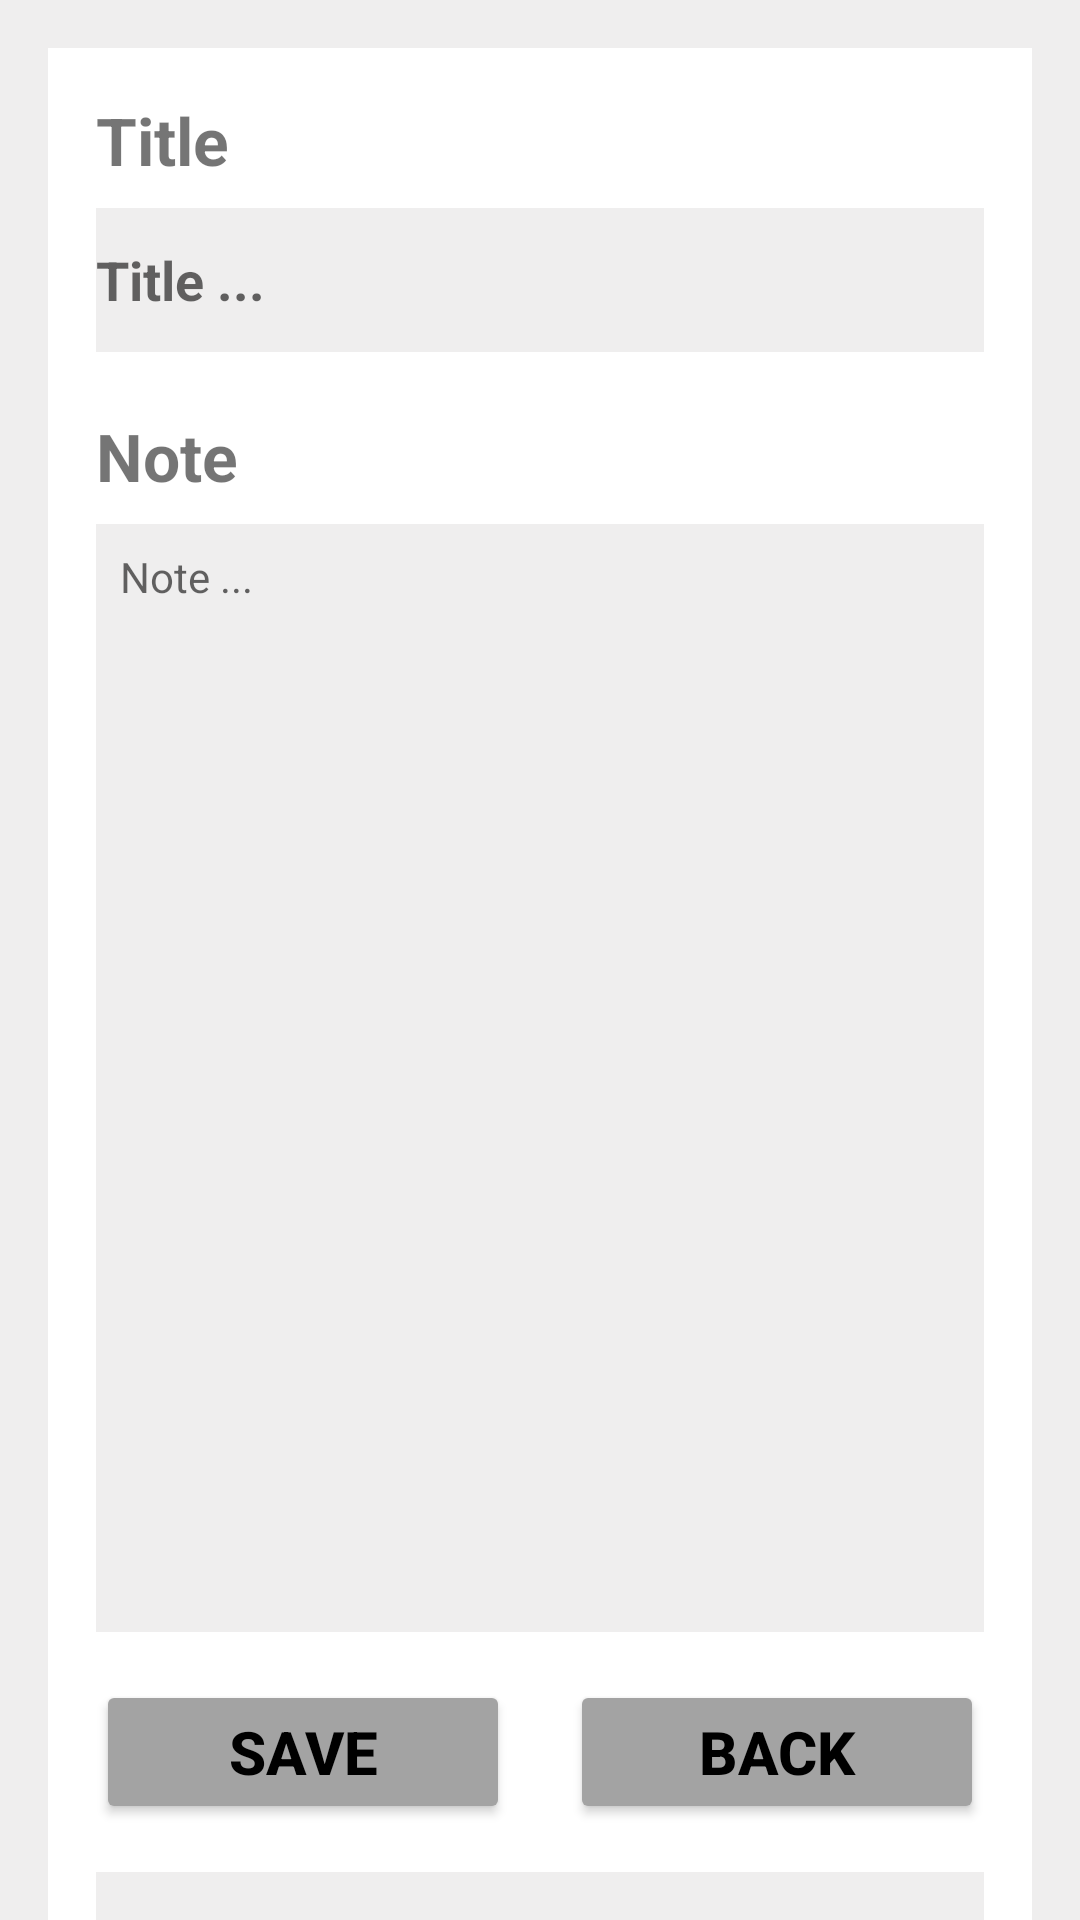

The Android layout XML behind this screen, and the referenced resources:
<!-- AndroidManifest.xml: application theme Theme.NotesAppFirebase -->
<!-- res/layout/fragment_add.xml -->
<?xml version="1.0" encoding="utf-8"?>
<FrameLayout xmlns:android="http://schemas.android.com/apk/res/android"
    xmlns:tools="http://schemas.android.com/tools"
    android:layout_width="match_parent"
    android:layout_height="match_parent"
    xmlns:app="http://schemas.android.com/apk/res-auto"
    android:background="#EFEEEE"
    tools:context=".AddFragment">

    <LinearLayout
        android:id="@+id/linearLayout"
        android:layout_width="match_parent"
        android:layout_height="660dp"
        android:layout_margin="16sp"
        android:background="@color/white"
        android:orientation="vertical"
        android:padding="16dp">

        <TextView
            android:id="@+id/textView2"
            android:layout_width="match_parent"
            android:layout_height="wrap_content"
            android:text="Title"
            android:textSize="22dp"
            android:textStyle="bold" />

        <EditText
            android:id="@+id/etTitleAdd"
            android:layout_width="match_parent"
            android:layout_height="wrap_content"
            android:layout_marginTop="8dp"
            android:background="#EFEEEE"
            android:hint="Title ..."
            android:minHeight="48dp"
            android:scrollbars="vertical"
            android:textColor="@color/black"
            android:textSize="18dp"
            android:textStyle="bold" />

        <TextView
            android:id="@+id/textView3"
            android:layout_width="match_parent"
            android:layout_height="wrap_content"
            android:layout_marginTop="20dp"
            android:text="Note"
            android:textSize="22dp"
            android:textStyle="bold" />

        <EditText
            android:id="@+id/edNoteAdd"
            android:layout_width="match_parent"
            android:layout_height="wrap_content"
            android:layout_marginTop="8dp"
            android:layout_weight="1"
            android:background="#EFEEEE"
            android:gravity="top"
            android:hint="Note ..."
            android:padding="8dp"
            android:scrollbars="vertical"
            android:textColor="@color/black"
            android:textSize="14dp" />
    </LinearLayout>

    <LinearLayout
        android:layout_width="match_parent"
        android:layout_height="wrap_content"
        android:layout_margin="16sp"
        android:background="@color/white"
        android:orientation="horizontal"
        android:padding="16dp"
        android:layout_gravity="bottom">

    <Button
        android:id="@+id/btnSave"
        android:layout_width="wrap_content"
        android:layout_height="48dp"
        android:layout_weight="1"
        android:backgroundTint="#A3A3A3"
        android:text="Save"
        android:layout_marginEnd="10dp"
        android:textColor="@color/black"
        android:textSize="20dp"
        android:textStyle="bold" />

    <Button
        android:id="@+id/btnBack"
        android:layout_width="wrap_content"
        android:layout_height="48dp"
        android:layout_weight="1"
        android:backgroundTint="#A3A3A3"
        android:text="Back"
        android:layout_marginStart="10dp"
        android:textColor="@color/black"
        android:textSize="20dp"
        android:textStyle="bold" />

</LinearLayout>

</FrameLayout>
<!-- resources referenced by this layout -->
<resources>
  <color name="black">#FF000000</color>
  <color name="white">#FFFFFFFF</color>
  <style name="Theme.NotesAppFirebase" parent="Theme.MaterialComponents.DayNight.DarkActionBar">
          
          <item name="colorPrimary">#FFE444</item>
          <item name="colorPrimaryVariant">@color/brown</item>
          <item name="colorOnPrimary">@color/black</item>
          
          <item name="colorSecondary">@color/teal_200</item>
          <item name="colorSecondaryVariant">@color/teal_700</item>
          <item name="colorOnSecondary">@color/brown</item>
          
          <item name="android:statusBarColor" tools:targetApi="l">?attr/colorPrimaryVariant</item>
          
      </style>
  <color name="brown">#431B1B</color>
  <color name="teal_200">#FF03DAC5</color>
  <color name="teal_700">#FF018786</color>
</resources>
